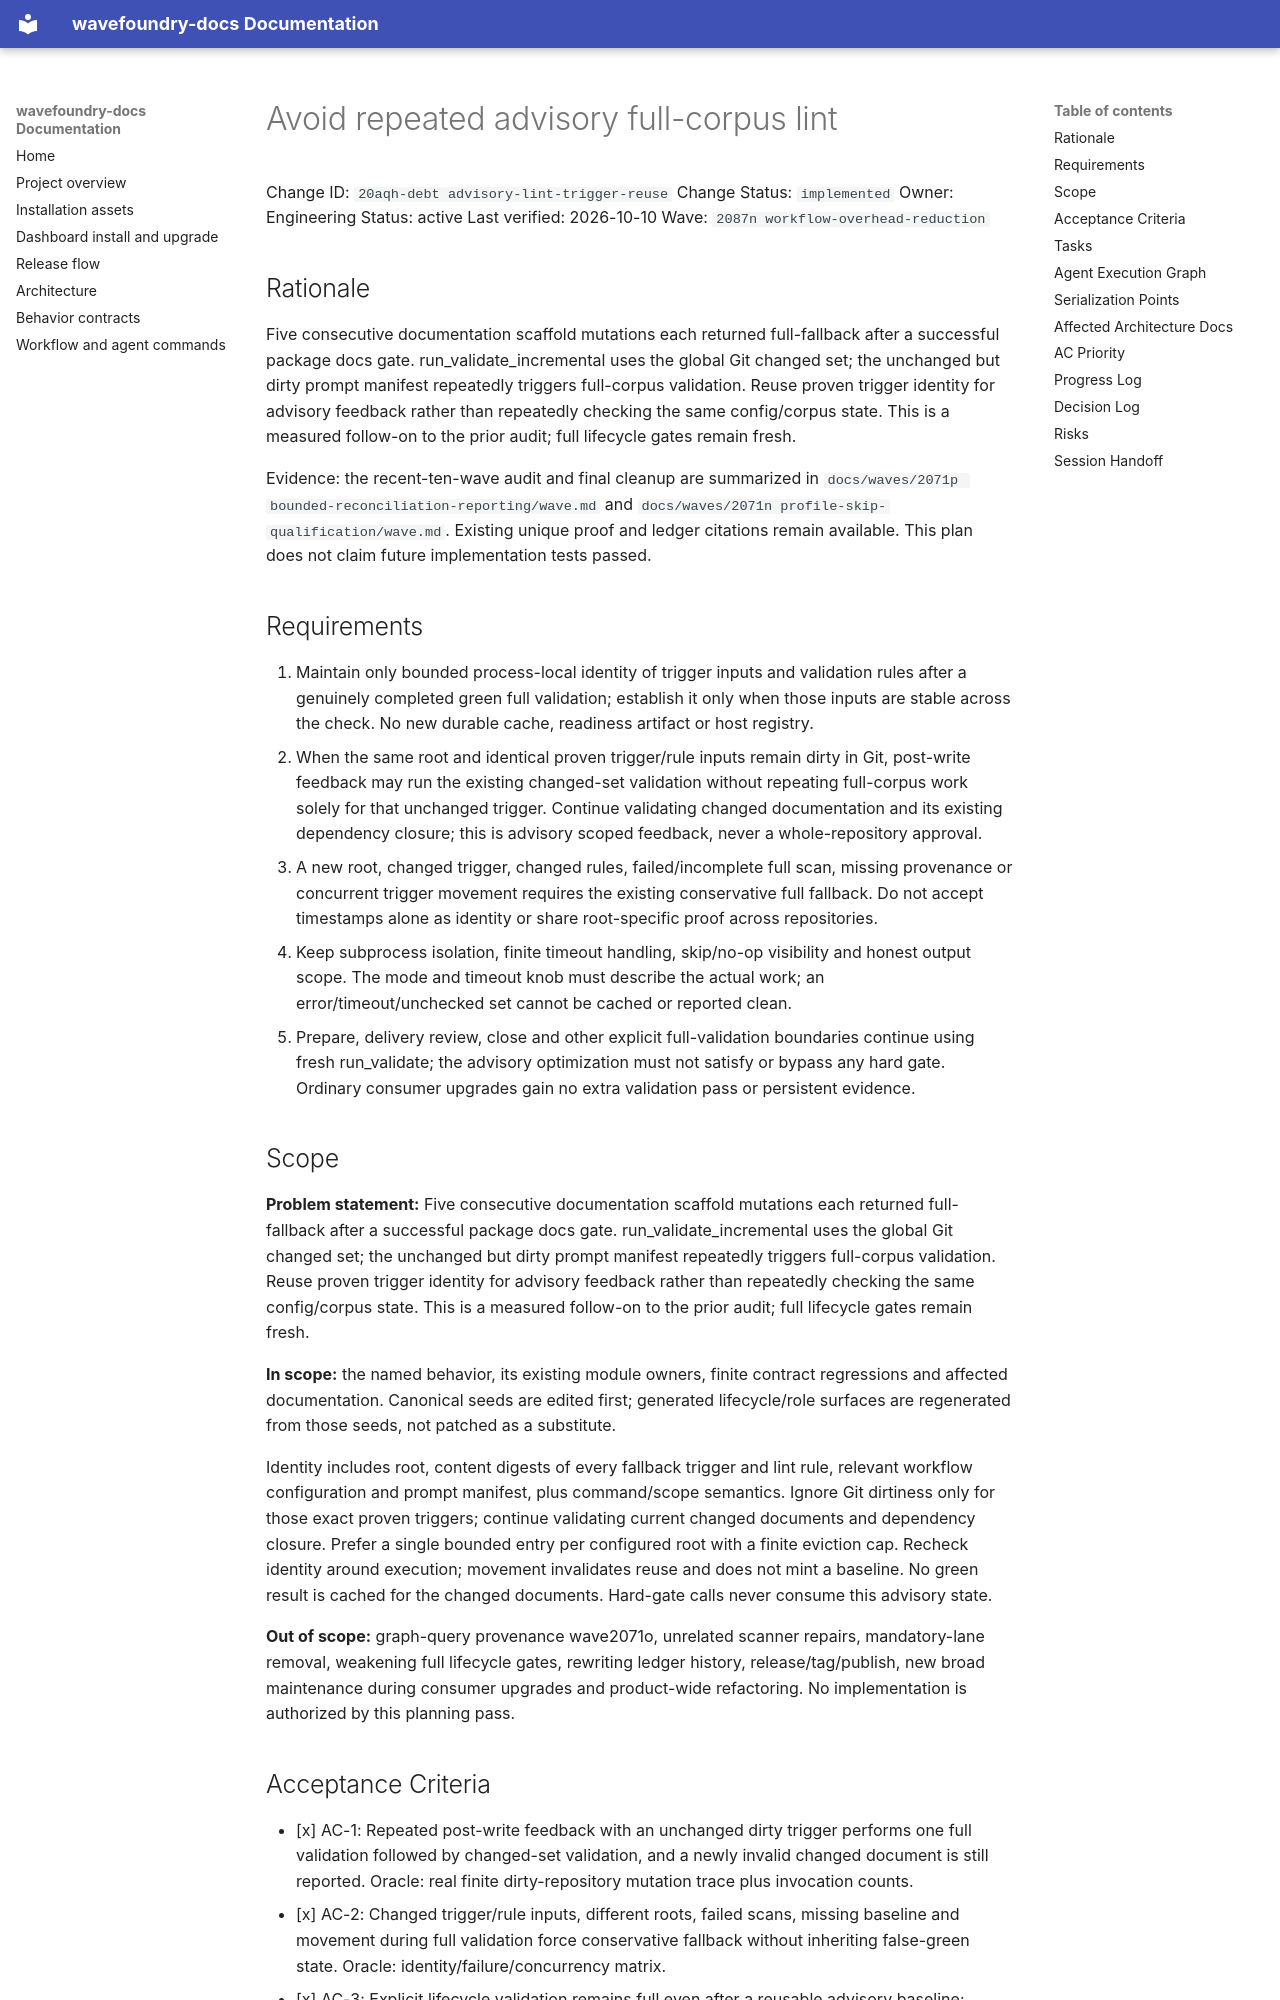

repository: coryhacking/wavefoundry · page: waves/2087n workflow-overhead-reduction/20aqh-debt advisory-lint-trigger-reuse/index.html · generator: mkdocs

# Avoid repeated advisory full-corpus lint

Change ID: `20aqh-debt advisory-lint-trigger-reuse`
Change Status: `implemented`
Owner: Engineering
Status: active
Last verified: 2026-10-10
Wave: `2087n workflow-overhead-reduction`

## Rationale

Five consecutive documentation scaffold mutations each returned full-fallback after a successful package docs gate. run_validate_incremental uses the global Git changed set; the unchanged but dirty prompt manifest repeatedly triggers full-corpus validation. Reuse proven trigger identity for advisory feedback rather than repeatedly checking the same config/corpus state. This is a measured follow-on to the prior audit; full lifecycle gates remain fresh.

Evidence: the recent-ten-wave audit and final cleanup are summarized in `docs/waves/2071p bounded-reconciliation-reporting/wave.md` and `docs/waves/2071n profile-skip-qualification/wave.md`. Existing unique proof and ledger citations remain available. This plan does not claim future implementation tests passed.

## Requirements

1. Maintain only bounded process-local identity of trigger inputs and validation rules after a genuinely completed green full validation; establish it only when those inputs are stable across the check. No new durable cache, readiness artifact or host registry.
2. When the same root and identical proven trigger/rule inputs remain dirty in Git, post-write feedback may run the existing changed-set validation without repeating full-corpus work solely for that unchanged trigger. Continue validating changed documentation and its existing dependency closure; this is advisory scoped feedback, never a whole-repository approval.
3. A new root, changed trigger, changed rules, failed/incomplete full scan, missing provenance or concurrent trigger movement requires the existing conservative full fallback. Do not accept timestamps alone as identity or share root-specific proof across repositories.
4. Keep subprocess isolation, finite timeout handling, skip/no-op visibility and honest output scope. The mode and timeout knob must describe the actual work; an error/timeout/unchecked set cannot be cached or reported clean.
5. Prepare, delivery review, close and other explicit full-validation boundaries continue using fresh run_validate; the advisory optimization must not satisfy or bypass any hard gate. Ordinary consumer upgrades gain no extra validation pass or persistent evidence.

## Scope

**Problem statement:** Five consecutive documentation scaffold mutations each returned full-fallback after a successful package docs gate. run_validate_incremental uses the global Git changed set; the unchanged but dirty prompt manifest repeatedly triggers full-corpus validation. Reuse proven trigger identity for advisory feedback rather than repeatedly checking the same config/corpus state. This is a measured follow-on to the prior audit; full lifecycle gates remain fresh.

**In scope:** the named behavior, its existing module owners, finite contract regressions and affected documentation. Canonical seeds are edited first; generated lifecycle/role surfaces are regenerated from those seeds, not patched as a substitute.

Identity includes root, content digests of every fallback trigger and lint rule, relevant workflow configuration and prompt manifest, plus command/scope semantics. Ignore Git dirtiness only for those exact proven triggers; continue validating current changed documents and dependency closure. Prefer a single bounded entry per configured root with a finite eviction cap. Recheck identity around execution; movement invalidates reuse and does not mint a baseline. No green result is cached for the changed documents. Hard-gate calls never consume this advisory state.

**Out of scope:** graph-query provenance wave2071o, unrelated scanner repairs, mandatory-lane removal, weakening full lifecycle gates, rewriting ledger history, release/tag/publish, new broad maintenance during consumer upgrades and product-wide refactoring. No implementation is authorized by this planning pass.
